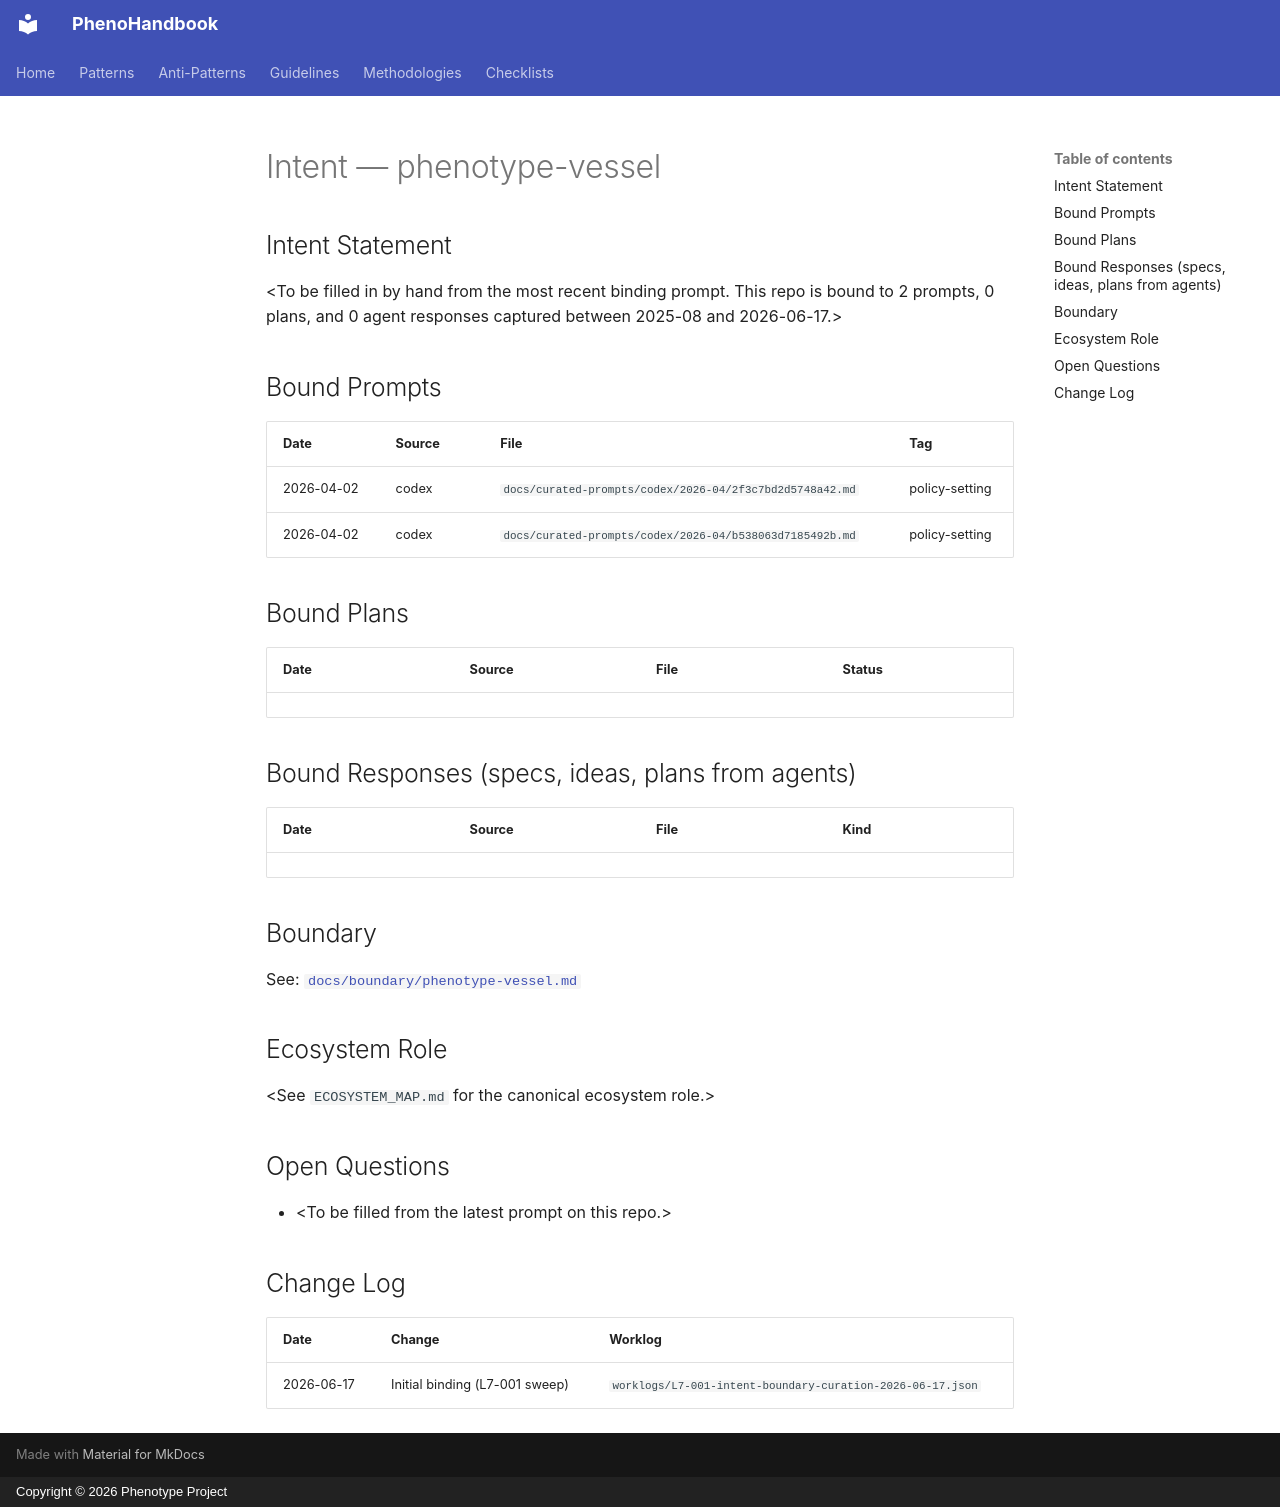

repository: KooshaPari/PhenoShared · page: intent/phenotype-vessel/index.html · generator: mkdocs · copyright: Copyright © 2026 Phenotype Project

---
repo: "phenotype-vessel"
aliases: []
role: unknown
status: active
last_verified: 2026-06-17
bound_prompts: 2
bound_plans: 0
bound_responses: 0
device: macbook
---

# Intent — phenotype-vessel

## Intent Statement

&lt;To be filled in by hand from the most recent binding prompt. This repo is bound to 2 prompts, 0 plans, and 0 agent responses captured between 2025-08 and 2026-06-17.>

## Bound Prompts

| Date | Source | File | Tag |
| ---- | ------ | ---- | --- |
| 2026-04-02 | codex | `docs/curated-prompts/codex/2026-04/2f3c7bd2d5748a42.md` | policy-setting |
| 2026-04-02 | codex | `docs/curated-prompts/codex/2026-04/b538063d7185492b.md` | policy-setting |

## Bound Plans

| Date | Source | File | Status |
| ---- | ------ | ---- | ------ |

## Bound Responses (specs, ideas, plans from agents)

| Date | Source | File | Kind |
| ---- | ------ | ---- | ---- |

## Boundary

See: [`docs/boundary/phenotype-vessel.md`](../boundary/phenotype-vessel.md)

## Ecosystem Role

&lt;See `ECOSYSTEM_MAP.md` for the canonical ecosystem role.>

## Open Questions

- &lt;To be filled from the latest prompt on this repo.>

## Change Log

| Date | Change | Worklog |
| ---- | ------ | ------- |
| 2026-06-17 | Initial binding (L7-001 sweep) | `worklogs/L7-001-intent-boundary-curation-2026-06-17.json` |
